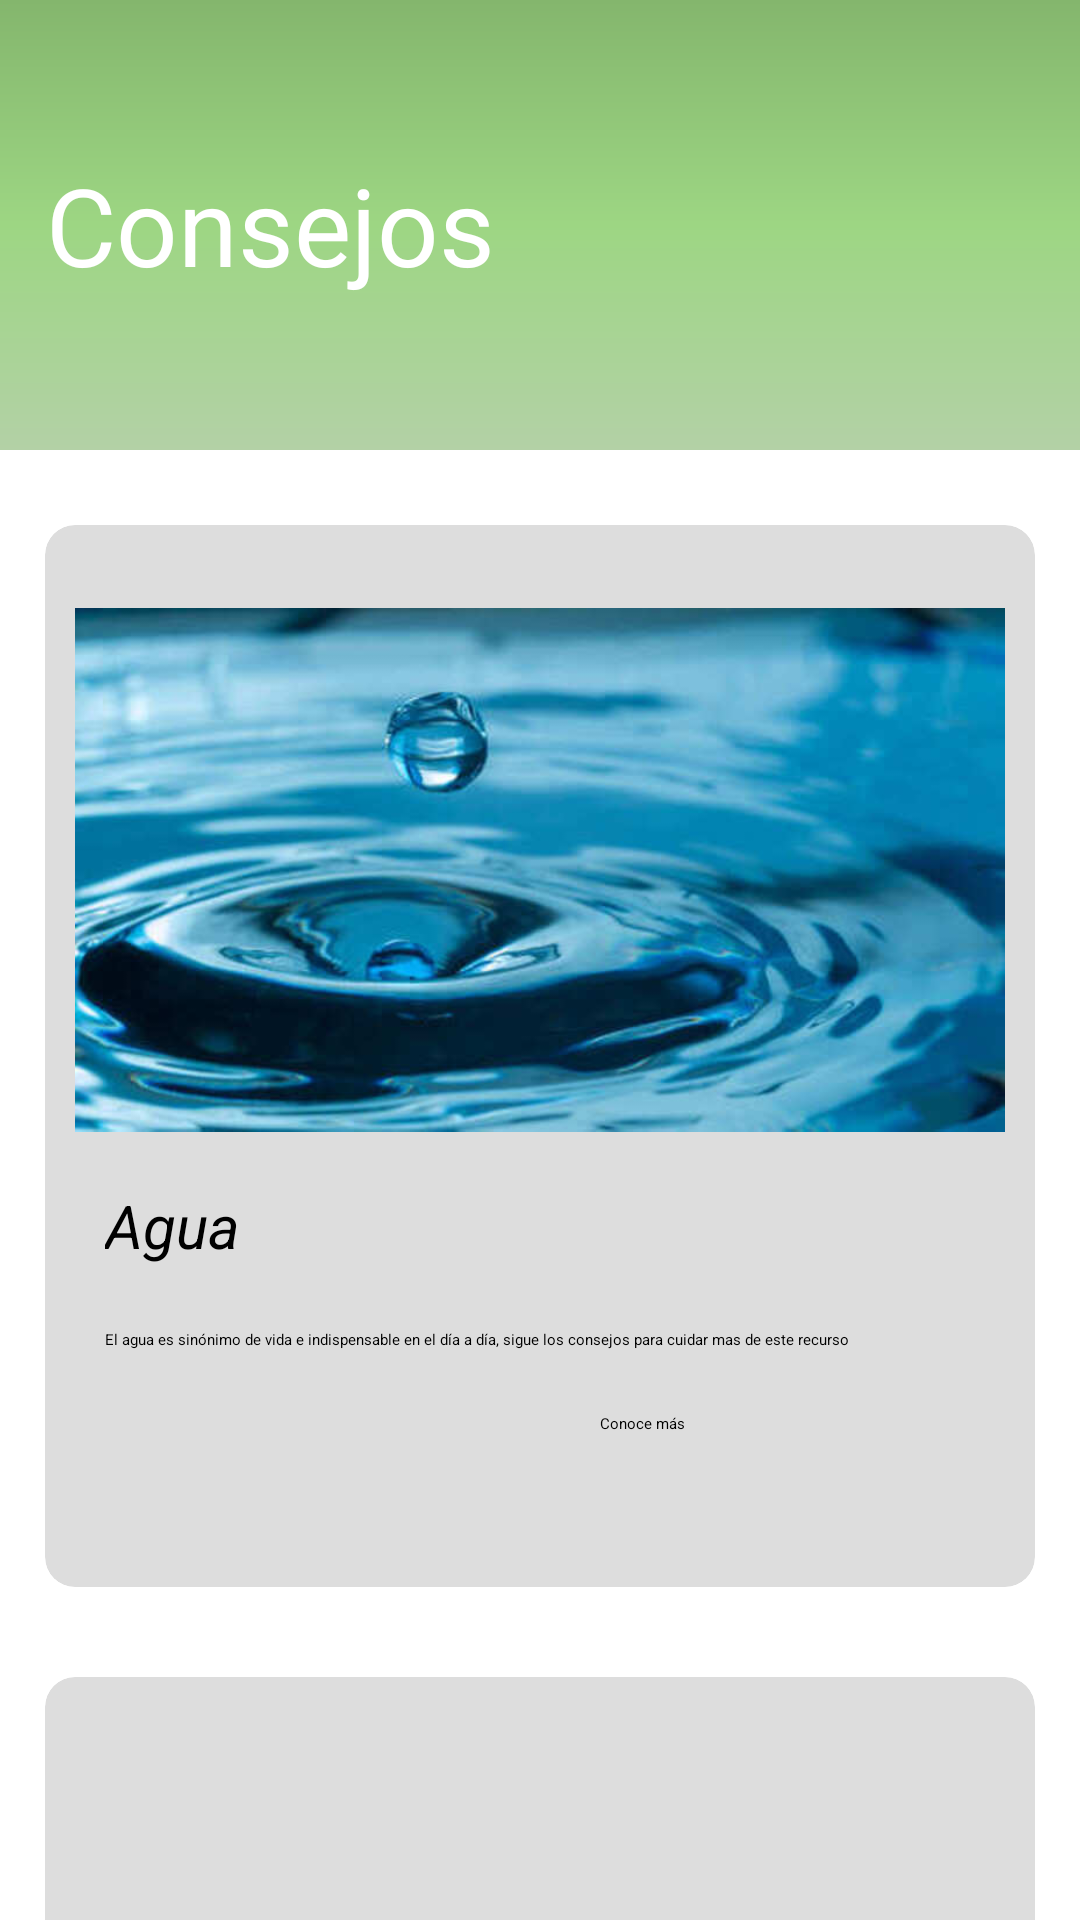

This screen was rendered from an Android layout file. Write that file and the resources it references.
<!-- AndroidManifest.xml: application theme Theme.Green_Garden_G3 -->
<!-- res/layout/activity_consejos.xml -->
<?xml version="1.0" encoding="utf-8"?>
<LinearLayout xmlns:android="http://schemas.android.com/apk/res/android"
    xmlns:tools="http://schemas.android.com/tools"
    android:layout_width="match_parent"
    android:layout_height="match_parent"
    xmlns:app="http://schemas.android.com/apk/res-auto"
    android:orientation="vertical"
    tools:context=".Consejos">


    <LinearLayout
        android:layout_width="match_parent"
        android:layout_height="150dp"
        android:orientation="horizontal"
        android:background="@drawable/fondo_superior"
        tools:ignore="UseCompoundDrawables,UselessParent">

        <TextView
            android:layout_width="180dp"
            android:layout_height="120dp"
            android:layout_gravity="center"
            android:gravity="center"
            android:text="@string/TV_consejos"
            android:textColor="#FFFFFF"
            android:textSize="36sp"
            tools:ignore="TextSizeCheck,TextContrastCheck" />

        <ImageView
            android:id="@+id/imag_consejos"
            android:layout_width="180dp"
            android:layout_height="120dp"
            android:layout_marginTop="16dp"
            android:src="@drawable/consejos"
            android:contentDescription="@string/img2_consejo"/>

    </LinearLayout>
    <ScrollView
        android:layout_width="match_parent"
        android:layout_height="wrap_content">

    <LinearLayout
        android:layout_width="match_parent"
        android:layout_height="wrap_content"
        android:layout_margin="15dp"
        android:orientation="vertical">



        <androidx.cardview.widget.CardView
            android:id="@+id/CV_agua"
            android:layout_width="match_parent"
            android:layout_height="wrap_content"
            android:foreground="?android:attr/selectableItemBackground"
            app:cardCornerRadius="10dp"
            app:cardElevation="10dp"
            android:layout_marginTop="10dp"
            app:cardBackgroundColor="#DDDDDD"
            tools:ignore="TextSizeCheck">

            <LinearLayout
                android:layout_width="match_parent"
                android:layout_height="wrap_content"
                android:orientation="vertical">

                <ImageView
                    android:layout_width="match_parent"
                    android:layout_height="210dp"
                    android:layout_gravity="center"
                    android:contentDescription="@string/img_consumo"
                    android:padding="10dp"
                    android:layout_marginTop="10dp"
                    android:src="@drawable/gotaagua"/>

                <TextView
                    android:layout_width="wrap_content"
                    android:layout_height="wrap_content"
                    android:text="@string/btn_agua"
                    android:textSize="20sp"
                    android:layout_gravity="start"
                    android:layout_marginStart="20dp"
                    android:textStyle="italic"
                    android:textColor="@android:color/background_dark" />

                <View
                    android:layout_width="match_parent"
                    android:layout_height="1dp"
                    android:layout_margin="10dp"/>

                <TextView
                    android:layout_width="match_parent"
                    android:layout_height="wrap_content"
                    android:gravity="start"
                    android:layout_marginStart="20dp"
                    android:layout_marginEnd="20dp"
                    android:text="@string/agua"
                    android:textColor="@android:color/background_dark" />

                <View
                    android:layout_width="match_parent"
                    android:layout_height="1dp"
                    android:layout_margin="10dp"/>

                <Button
                    android:id="@+id/btn_agua"
                    android:layout_width="135dp"
                    android:layout_height="48dp"
                    android:layout_gravity="end"
                    android:layout_marginEnd="10dp"
                    android:layout_marginBottom="10dp"
                    android:backgroundTint="#3F630D"
                    android:text="@string/conoce_m_s"
                    tools:ignore="DuplicateSpeakableTextCheck" />

            </LinearLayout>

        </androidx.cardview.widget.CardView>

            <androidx.cardview.widget.CardView
                android:id="@+id/CV_electricidad"
                android:layout_width="match_parent"
                android:layout_height="wrap_content"
                android:foreground="?android:attr/selectableItemBackground"
                app:cardCornerRadius="10dp"
                app:cardElevation="10dp"
                tools:ignore="TextSizeCheck"
                app:cardBackgroundColor="#DDDDDD"
                android:layout_marginTop="30dp">

                <LinearLayout
                    android:layout_width="match_parent"
                    android:layout_height="wrap_content"
                    android:orientation="vertical">

                    <ImageView
                        android:layout_width="match_parent"
                        android:layout_height="260dp"
                        android:layout_gravity="center"
                        android:layout_marginTop="10dp"
                        android:contentDescription="@string/img_consumo"
                        android:padding="10dp"
                        android:src="@drawable/energia"
                        tools:ignore="ImageContrastCheck" />

                    <TextView
                        android:layout_width="wrap_content"
                        android:layout_height="wrap_content"
                        android:text="@string/btn_energia"
                        android:layout_gravity="start"
                        android:layout_marginStart="20dp"
                        android:textSize="20sp"
                        android:textStyle="italic"
                        android:textColor="@android:color/background_dark" />

                    <View
                        android:layout_width="match_parent"
                        android:layout_height="1dp"
                        android:layout_margin="10dp"/>

                    <TextView
                        android:layout_width="wrap_content"
                        android:layout_height="wrap_content"
                        android:layout_marginStart="20dp"
                        android:layout_marginEnd="20dp"
                        android:text="@string/energia"
                        android:textColor="@android:color/background_dark" />

                    <View
                        android:layout_width="match_parent"
                        android:layout_height="1dp"
                        android:layout_margin="10dp"/>

                    <Button
                        android:id="@+id/btn_energia"
                        android:layout_width="135dp"
                        android:layout_height="48dp"
                        android:layout_gravity="end"
                        android:layout_marginEnd="10dp"
                        android:layout_marginBottom="10dp"
                        android:backgroundTint="#3F630D"
                        android:text="@string/conoce_m_s"
                        tools:ignore="DuplicateSpeakableTextCheck" />

                </LinearLayout>
            </androidx.cardview.widget.CardView>

        <androidx.cardview.widget.CardView
            android:id="@+id/CV_abono"
            android:layout_width="match_parent"
            android:layout_height="wrap_content"
            android:foreground="?android:attr/selectableItemBackground"
            app:cardCornerRadius="10dp"
            app:cardElevation="10dp"
            tools:ignore="TextSizeCheck"
            app:cardBackgroundColor="#DDDDDD"
            android:layout_marginTop="30dp">

            <LinearLayout
                android:layout_width="match_parent"
                android:layout_height="wrap_content"
                android:orientation="vertical">

                <ImageView
                    android:layout_width="match_parent"
                    android:layout_height="260dp"
                    android:layout_gravity="center"
                    android:contentDescription="@string/img_consumo"
                    android:padding="10dp"
                    android:layout_marginTop="10dp"
                    android:src="@drawable/abonos" />

                <TextView
                    android:layout_width="wrap_content"
                    android:layout_height="wrap_content"
                    android:text="@string/btn_abono"
                    android:layout_gravity="start"
                    android:textSize="20sp"
                    android:layout_marginStart="20dp"
                    android:textStyle="italic"
                    android:textColor="@android:color/background_dark" />

                <View
                    android:layout_width="match_parent"
                    android:layout_height="1dp"
                    android:layout_margin="10dp"/>

                <TextView
                    android:layout_width="match_parent"
                    android:layout_height="wrap_content"
                    android:layout_marginStart="20dp"
                    android:layout_marginEnd="20dp"
                    android:text="@string/abono"
                    android:textColor="@android:color/background_dark" />

                <View
                    android:layout_width="match_parent"
                    android:layout_height="1dp"
                    android:layout_margin="10dp"/>

                <Button
                    android:id="@+id/btn_abono"
                    android:layout_width="135dp"
                    android:layout_height="48dp"
                    android:layout_gravity="end"
                    android:layout_marginEnd="10dp"
                    android:layout_marginBottom="10dp"
                    android:backgroundTint="#3F630D"
                    android:text="@string/conoce_m_s" />

            </LinearLayout>
        </androidx.cardview.widget.CardView>

    <Button
        android:id="@+id/volver"
        android:layout_width="240dp"
        android:layout_height="50dp"
        android:layout_marginTop="35dp"
        android:layout_gravity="center"
        android:textColor="#3F630D"
        android:backgroundTint="#E8AA0B"
        android:layout_marginBottom="35dp"
        android:text="@string/btn_regresar"
        android:textSize="23sp"/>

        </LinearLayout>
    </ScrollView>

</LinearLayout>
<!-- resources referenced by this layout -->
<resources>
  <!-- drawable abonos: jpg bitmap (drawable, 43674 bytes) -->
  <!-- drawable fondo_superior (drawable) -->
  <?xml version="1.0" encoding="utf-8"?>
  <shape xmlns:android="http://schemas.android.com/apk/res/android">
  
  
      <gradient
          android:angle="90"
          android:startColor="#B3D1A6"
          android:centerColor="#9DD683"
          android:endColor="#84B66D" />
  </shape>
  <!-- drawable gotaagua: jpg bitmap (drawable, 33898 bytes) -->
  <string name="TV_consejos">Consejos</string>
  <string name="abono">El abono nos provee de los nutrientes que le hacen falta a la tierra o sustratos, mira más consejos.</string>
  <string name="agua">El agua es sinónimo de vida e indispensable en el día a día, sigue los consejos para cuidar mas de este recurso</string>
  <string name="btn_abono">Abono</string>
  <string name="btn_agua">Agua</string>
  <string name="btn_energia">Energía</string>
  <string name="btn_regresar">Regresar</string>
  <string name="conoce_m_s">Conoce más</string>
  <string name="energia">La eficiencia energética consiste en utilizar la energía de mejor manera, mira más consejos.</string>
  <string name="img2_consejo">Consejos</string>
  <string name="img_consumo">Consumo</string>
</resources>
